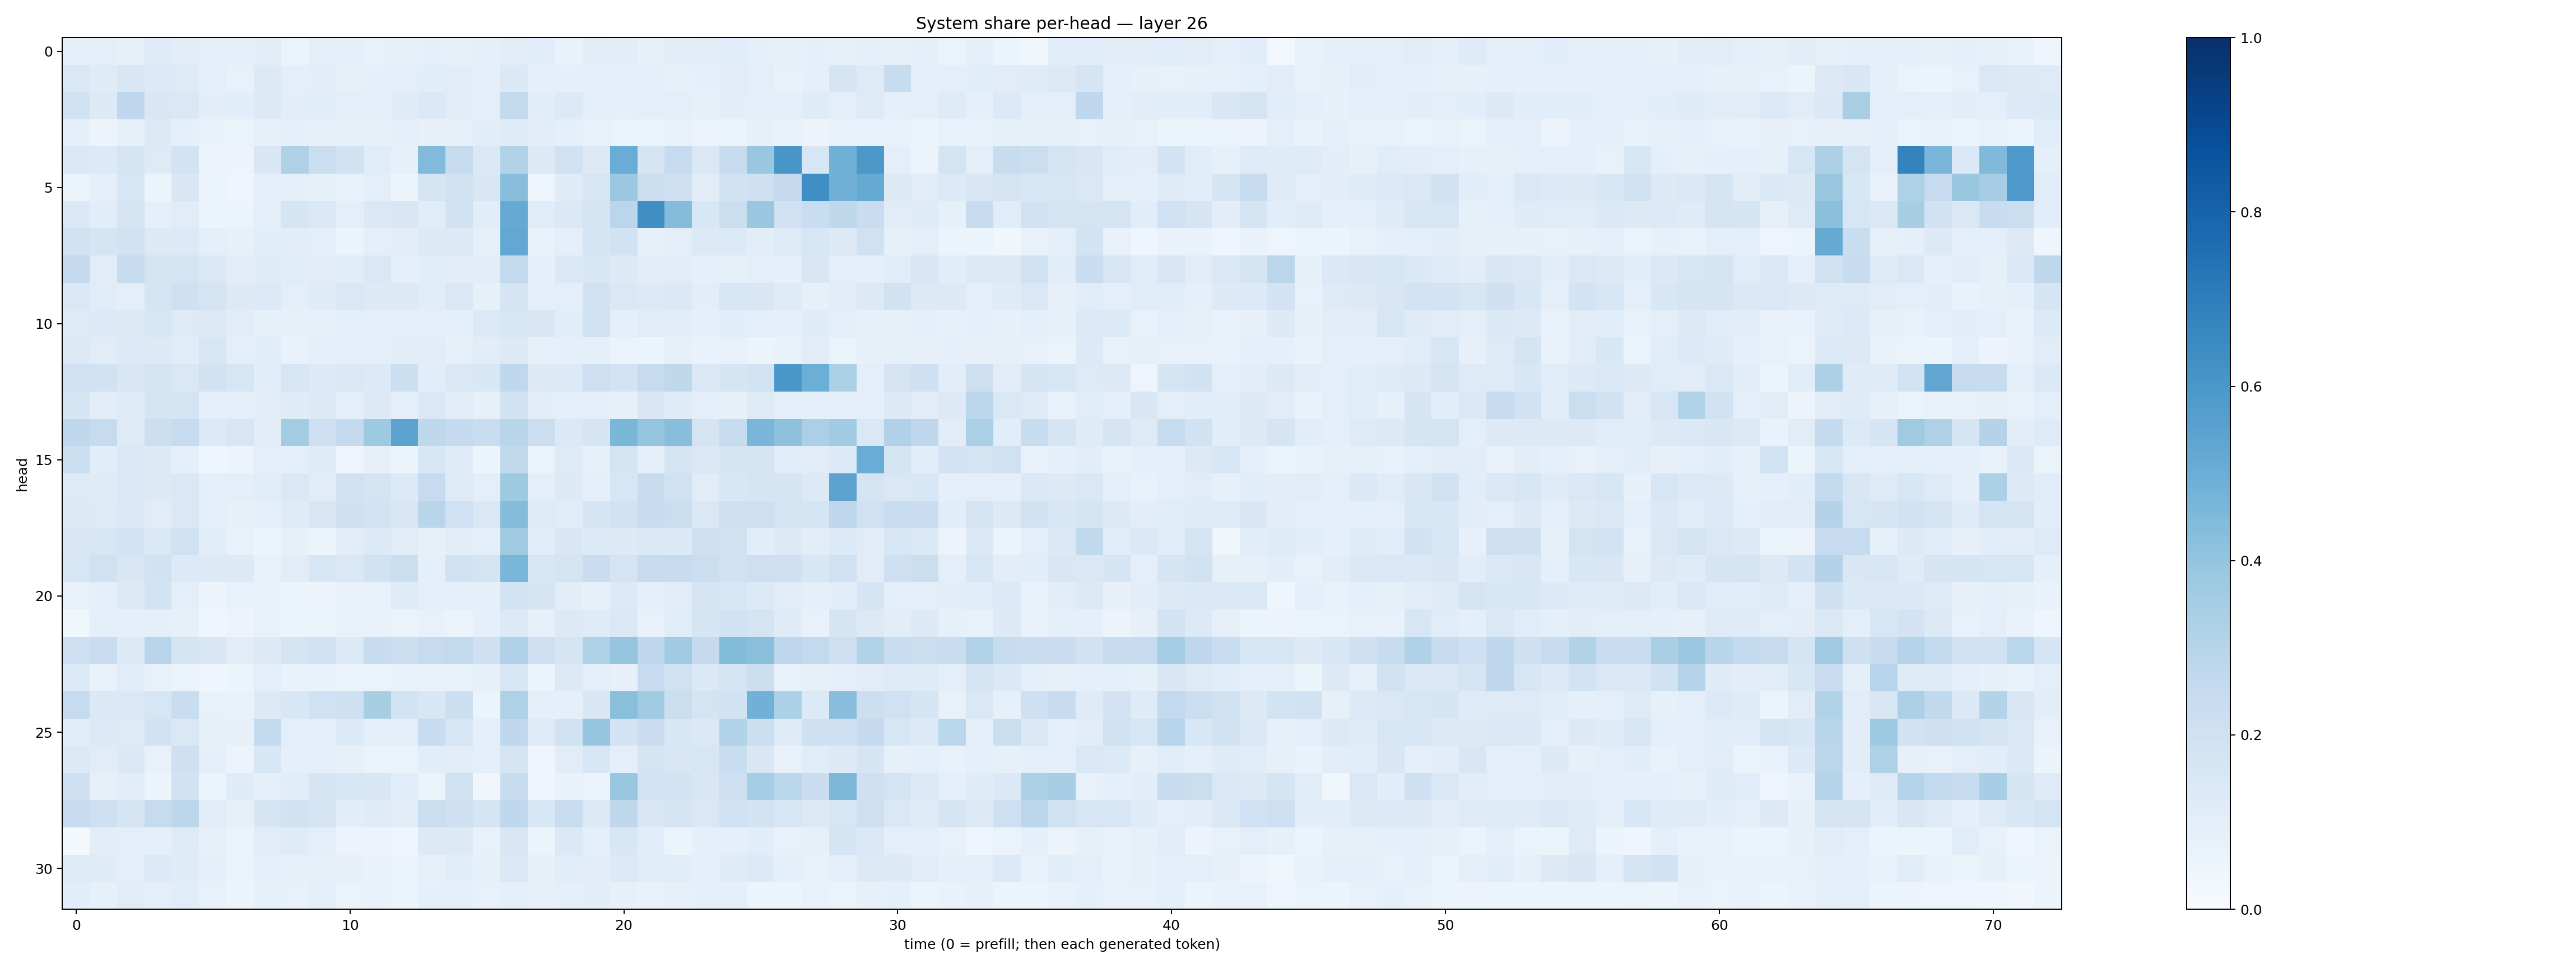

The table this chart was drawn from, first rows:
0.09077431, 0.09637186, 0.08190238, 0.12052299, 0.10237114, 0.10143636, 0.097780295, 0.10181615, 0.064618625, 0.098182224, 0.08773387, 0.074145675, 0.08146637, 0.08980822, 0.0855223, 0.08684657, 0.10968796, 0.10658213, 0.06724747, 0.110980555, 0.10178785, 0.080912605, 0.10217053, 0.11292966
0.1461, 0.118, 0.1515, 0.1355, 0.1248, 0.09712, 0.07581, 0.128, 0.09571, 0.1036, 0.08023, 0.09293, 0.09438, 0.1069, 0.1126, 0.08742, 0.1379, 0.08836, 0.09322, 0.09976, 0.09196, 0.09206, 0.08455, 0.0924
0.1893, 0.1321, 0.2686, 0.1508, 0.1461, 0.1038, 0.1066, 0.1308, 0.1046, 0.1169, 0.09544, 0.09907, 0.1177, 0.1371, 0.1128, 0.09983, 0.2598, 0.1077, 0.1343, 0.0967, 0.09307, 0.09505, 0.09652, 0.08311
0.09024, 0.0552, 0.08249, 0.1307, 0.08705, 0.06991, 0.06446, 0.08391, 0.08903, 0.08167, 0.07973, 0.08348, 0.1008, 0.08134, 0.08345, 0.1077, 0.1192, 0.105, 0.08704, 0.07183, 0.06577, 0.06274, 0.07257, 0.05647
0.1378, 0.1354, 0.1668, 0.1245, 0.1838, 0.05831, 0.05494, 0.1494, 0.3223, 0.2236, 0.1943, 0.1165, 0.08577, 0.4417, 0.2438, 0.1404, 0.3099, 0.1266, 0.1984, 0.1294, 0.5049, 0.1676, 0.2479, 0.1477
0.06321, 0.08769, 0.1574, 0.0612, 0.1506, 0.06117, 0.0428, 0.08951, 0.08869, 0.08589, 0.06893, 0.09505, 0.06008, 0.1653, 0.1906, 0.1506, 0.4292, 0.04811, 0.1181, 0.1598, 0.3793, 0.219, 0.211, 0.1131
0.1482, 0.1083, 0.179, 0.08675, 0.1126, 0.06213, 0.05176, 0.09637, 0.1685, 0.1369, 0.1006, 0.1465, 0.15, 0.1148, 0.1941, 0.1089, 0.5131, 0.1161, 0.138, 0.1697, 0.285, 0.6359, 0.4344, 0.1536
0.194, 0.1679, 0.192, 0.1269, 0.1353, 0.09839, 0.08059, 0.1091, 0.103, 0.09908, 0.06142, 0.09703, 0.1016, 0.1292, 0.1273, 0.08527, 0.5243, 0.06645, 0.09635, 0.1691, 0.1887, 0.08173, 0.09459, 0.1319
0.2508, 0.1118, 0.2453, 0.1734, 0.1792, 0.1481, 0.111, 0.1177, 0.1158, 0.11, 0.1078, 0.141, 0.09208, 0.106, 0.1047, 0.1098, 0.2594, 0.09135, 0.142, 0.1556, 0.1279, 0.1096, 0.1131, 0.0893
0.1472, 0.114, 0.09825, 0.1664, 0.2073, 0.1738, 0.1263, 0.1364, 0.1002, 0.1206, 0.1476, 0.1266, 0.1277, 0.1144, 0.1451, 0.0833, 0.1661, 0.08927, 0.101, 0.1877, 0.146, 0.1342, 0.1387, 0.1018
0.1213, 0.1332, 0.1312, 0.157, 0.1244, 0.1266, 0.1128, 0.08523, 0.08375, 0.083, 0.09895, 0.1012, 0.09977, 0.09707, 0.08924, 0.1336, 0.1624, 0.1494, 0.107, 0.1973, 0.09372, 0.1116, 0.1045, 0.09327
0.1286, 0.1115, 0.1358, 0.1276, 0.114, 0.164, 0.09598, 0.1065, 0.06672, 0.08947, 0.09539, 0.09737, 0.1048, 0.1115, 0.08485, 0.1053, 0.1283, 0.08341, 0.0903, 0.08745, 0.06625, 0.06125, 0.08443, 0.06738
0.2029, 0.189, 0.1506, 0.1751, 0.1468, 0.1877, 0.1613, 0.1085, 0.1584, 0.1338, 0.1434, 0.1356, 0.2172, 0.1134, 0.1458, 0.1551, 0.2657, 0.1304, 0.1365, 0.2134, 0.1851, 0.2443, 0.2714, 0.1433
0.1677, 0.102, 0.1217, 0.1748, 0.1788, 0.09987, 0.0943, 0.1042, 0.1192, 0.1305, 0.09503, 0.1302, 0.1011, 0.1438, 0.1117, 0.07976, 0.1932, 0.1051, 0.09466, 0.09311, 0.07818, 0.1514, 0.1209, 0.09464
0.268, 0.2425, 0.1225, 0.2169, 0.2424, 0.1337, 0.1625, 0.1032, 0.3574, 0.2134, 0.2522, 0.3741, 0.546, 0.2702, 0.2531, 0.2329, 0.2924, 0.2216, 0.1383, 0.1651, 0.4572, 0.3976, 0.428, 0.1743
0.2153, 0.106, 0.1424, 0.1266, 0.09148, 0.04183, 0.05617, 0.1013, 0.08882, 0.1189, 0.05026, 0.07818, 0.05239, 0.1545, 0.119, 0.06025, 0.2623, 0.06586, 0.1241, 0.0824, 0.1776, 0.0925, 0.1748, 0.1479
0.1248, 0.1204, 0.1438, 0.1279, 0.1436, 0.0955, 0.1009, 0.1154, 0.1422, 0.1112, 0.1977, 0.1732, 0.1363, 0.2482, 0.1238, 0.09856, 0.3749, 0.09478, 0.1289, 0.087, 0.1581, 0.2454, 0.1968, 0.1103
0.1291, 0.1213, 0.1455, 0.1112, 0.1445, 0.09624, 0.07922, 0.09058, 0.1203, 0.1485, 0.2046, 0.1863, 0.1491, 0.2904, 0.2019, 0.1437, 0.4351, 0.1233, 0.1145, 0.1694, 0.1918, 0.2403, 0.2226, 0.1437
0.1484, 0.158, 0.1867, 0.1477, 0.2001, 0.1162, 0.07731, 0.05358, 0.07891, 0.06073, 0.1096, 0.1341, 0.1127, 0.08408, 0.1048, 0.09728, 0.3705, 0.1082, 0.15, 0.1359, 0.1253, 0.1484, 0.1382, 0.2145
0.1631, 0.1955, 0.1495, 0.1925, 0.1357, 0.125, 0.1286, 0.07228, 0.1108, 0.1597, 0.1407, 0.193, 0.2252, 0.09207, 0.1957, 0.1724, 0.4645, 0.1593, 0.1768, 0.2273, 0.177, 0.2437, 0.2481, 0.2224
0.07585, 0.09164, 0.1275, 0.1864, 0.09841, 0.05515, 0.07811, 0.07479, 0.05355, 0.05488, 0.07732, 0.07525, 0.1178, 0.09496, 0.08694, 0.09262, 0.1854, 0.1696, 0.1053, 0.08592, 0.1348, 0.09338, 0.1116, 0.1703
0.03632, 0.09019, 0.09098, 0.09195, 0.08288, 0.04015, 0.05637, 0.0777, 0.05919, 0.05932, 0.07537, 0.07171, 0.06325, 0.07799, 0.06363, 0.08753, 0.1334, 0.08105, 0.1318, 0.1197, 0.1411, 0.07264, 0.1148, 0.1666
0.2126, 0.2277, 0.1251, 0.295, 0.1783, 0.1511, 0.1098, 0.1273, 0.1785, 0.203, 0.1351, 0.2396, 0.2171, 0.2454, 0.2587, 0.2036, 0.3177, 0.2143, 0.1641, 0.3219, 0.3954, 0.2683, 0.3651, 0.2507
0.1367, 0.07687, 0.116, 0.07393, 0.06404, 0.04216, 0.05341, 0.09658, 0.06936, 0.06879, 0.0536, 0.06446, 0.06912, 0.07139, 0.0692, 0.08266, 0.1599, 0.05897, 0.1252, 0.1012, 0.08101, 0.2461, 0.1956, 0.1398
0.2484, 0.1377, 0.1462, 0.1612, 0.2308, 0.07108, 0.06851, 0.1312, 0.1527, 0.2004, 0.2092, 0.3411, 0.1843, 0.1524, 0.2183, 0.06095, 0.3241, 0.09264, 0.08864, 0.1518, 0.4239, 0.3656, 0.2229, 0.1729
0.1069, 0.1362, 0.1229, 0.194, 0.1423, 0.08348, 0.08164, 0.2564, 0.09832, 0.09523, 0.1332, 0.09148, 0.09537, 0.2408, 0.1581, 0.09101, 0.2673, 0.1247, 0.1916, 0.3952, 0.1834, 0.2285, 0.1547, 0.1378
0.1257, 0.1104, 0.1375, 0.07474, 0.2043, 0.09085, 0.05632, 0.1536, 0.08669, 0.1002, 0.07914, 0.06423, 0.06362, 0.1055, 0.1036, 0.08974, 0.1714, 0.04683, 0.1127, 0.1603, 0.1006, 0.1762, 0.151, 0.1589
0.2044, 0.08116, 0.1054, 0.0618, 0.1889, 0.05963, 0.118, 0.08993, 0.1074, 0.1691, 0.1561, 0.1497, 0.1058, 0.06058, 0.1969, 0.03388, 0.2402, 0.04003, 0.07026, 0.06331, 0.3877, 0.1846, 0.1863, 0.1507
0.2479, 0.2037, 0.1654, 0.246, 0.2791, 0.1035, 0.085, 0.1644, 0.1893, 0.1705, 0.1059, 0.1192, 0.1045, 0.2217, 0.21, 0.166, 0.2657, 0.1525, 0.2343, 0.1254, 0.2727, 0.152, 0.1736, 0.1481
0.02294, 0.103, 0.1008, 0.0937, 0.1239, 0.07842, 0.06636, 0.113, 0.1173, 0.1012, 0.05664, 0.05624, 0.04404, 0.1305, 0.1275, 0.07337, 0.1517, 0.06049, 0.1372, 0.09378, 0.154, 0.1063, 0.06162, 0.0863
0.1236, 0.1203, 0.1011, 0.1342, 0.121, 0.08614, 0.06614, 0.09243, 0.0804, 0.07894, 0.08195, 0.06893, 0.06451, 0.07887, 0.1066, 0.08331, 0.1386, 0.0818, 0.1146, 0.1047, 0.1341, 0.1138, 0.1148, 0.0937
0.1065, 0.08206, 0.1107, 0.09545, 0.1151, 0.07132, 0.05448, 0.08503, 0.07446, 0.09449, 0.06355, 0.06691, 0.05428, 0.08807, 0.08967, 0.07411, 0.08679, 0.08102, 0.09129, 0.1052, 0.08037, 0.06751, 0.0801, 0.093
